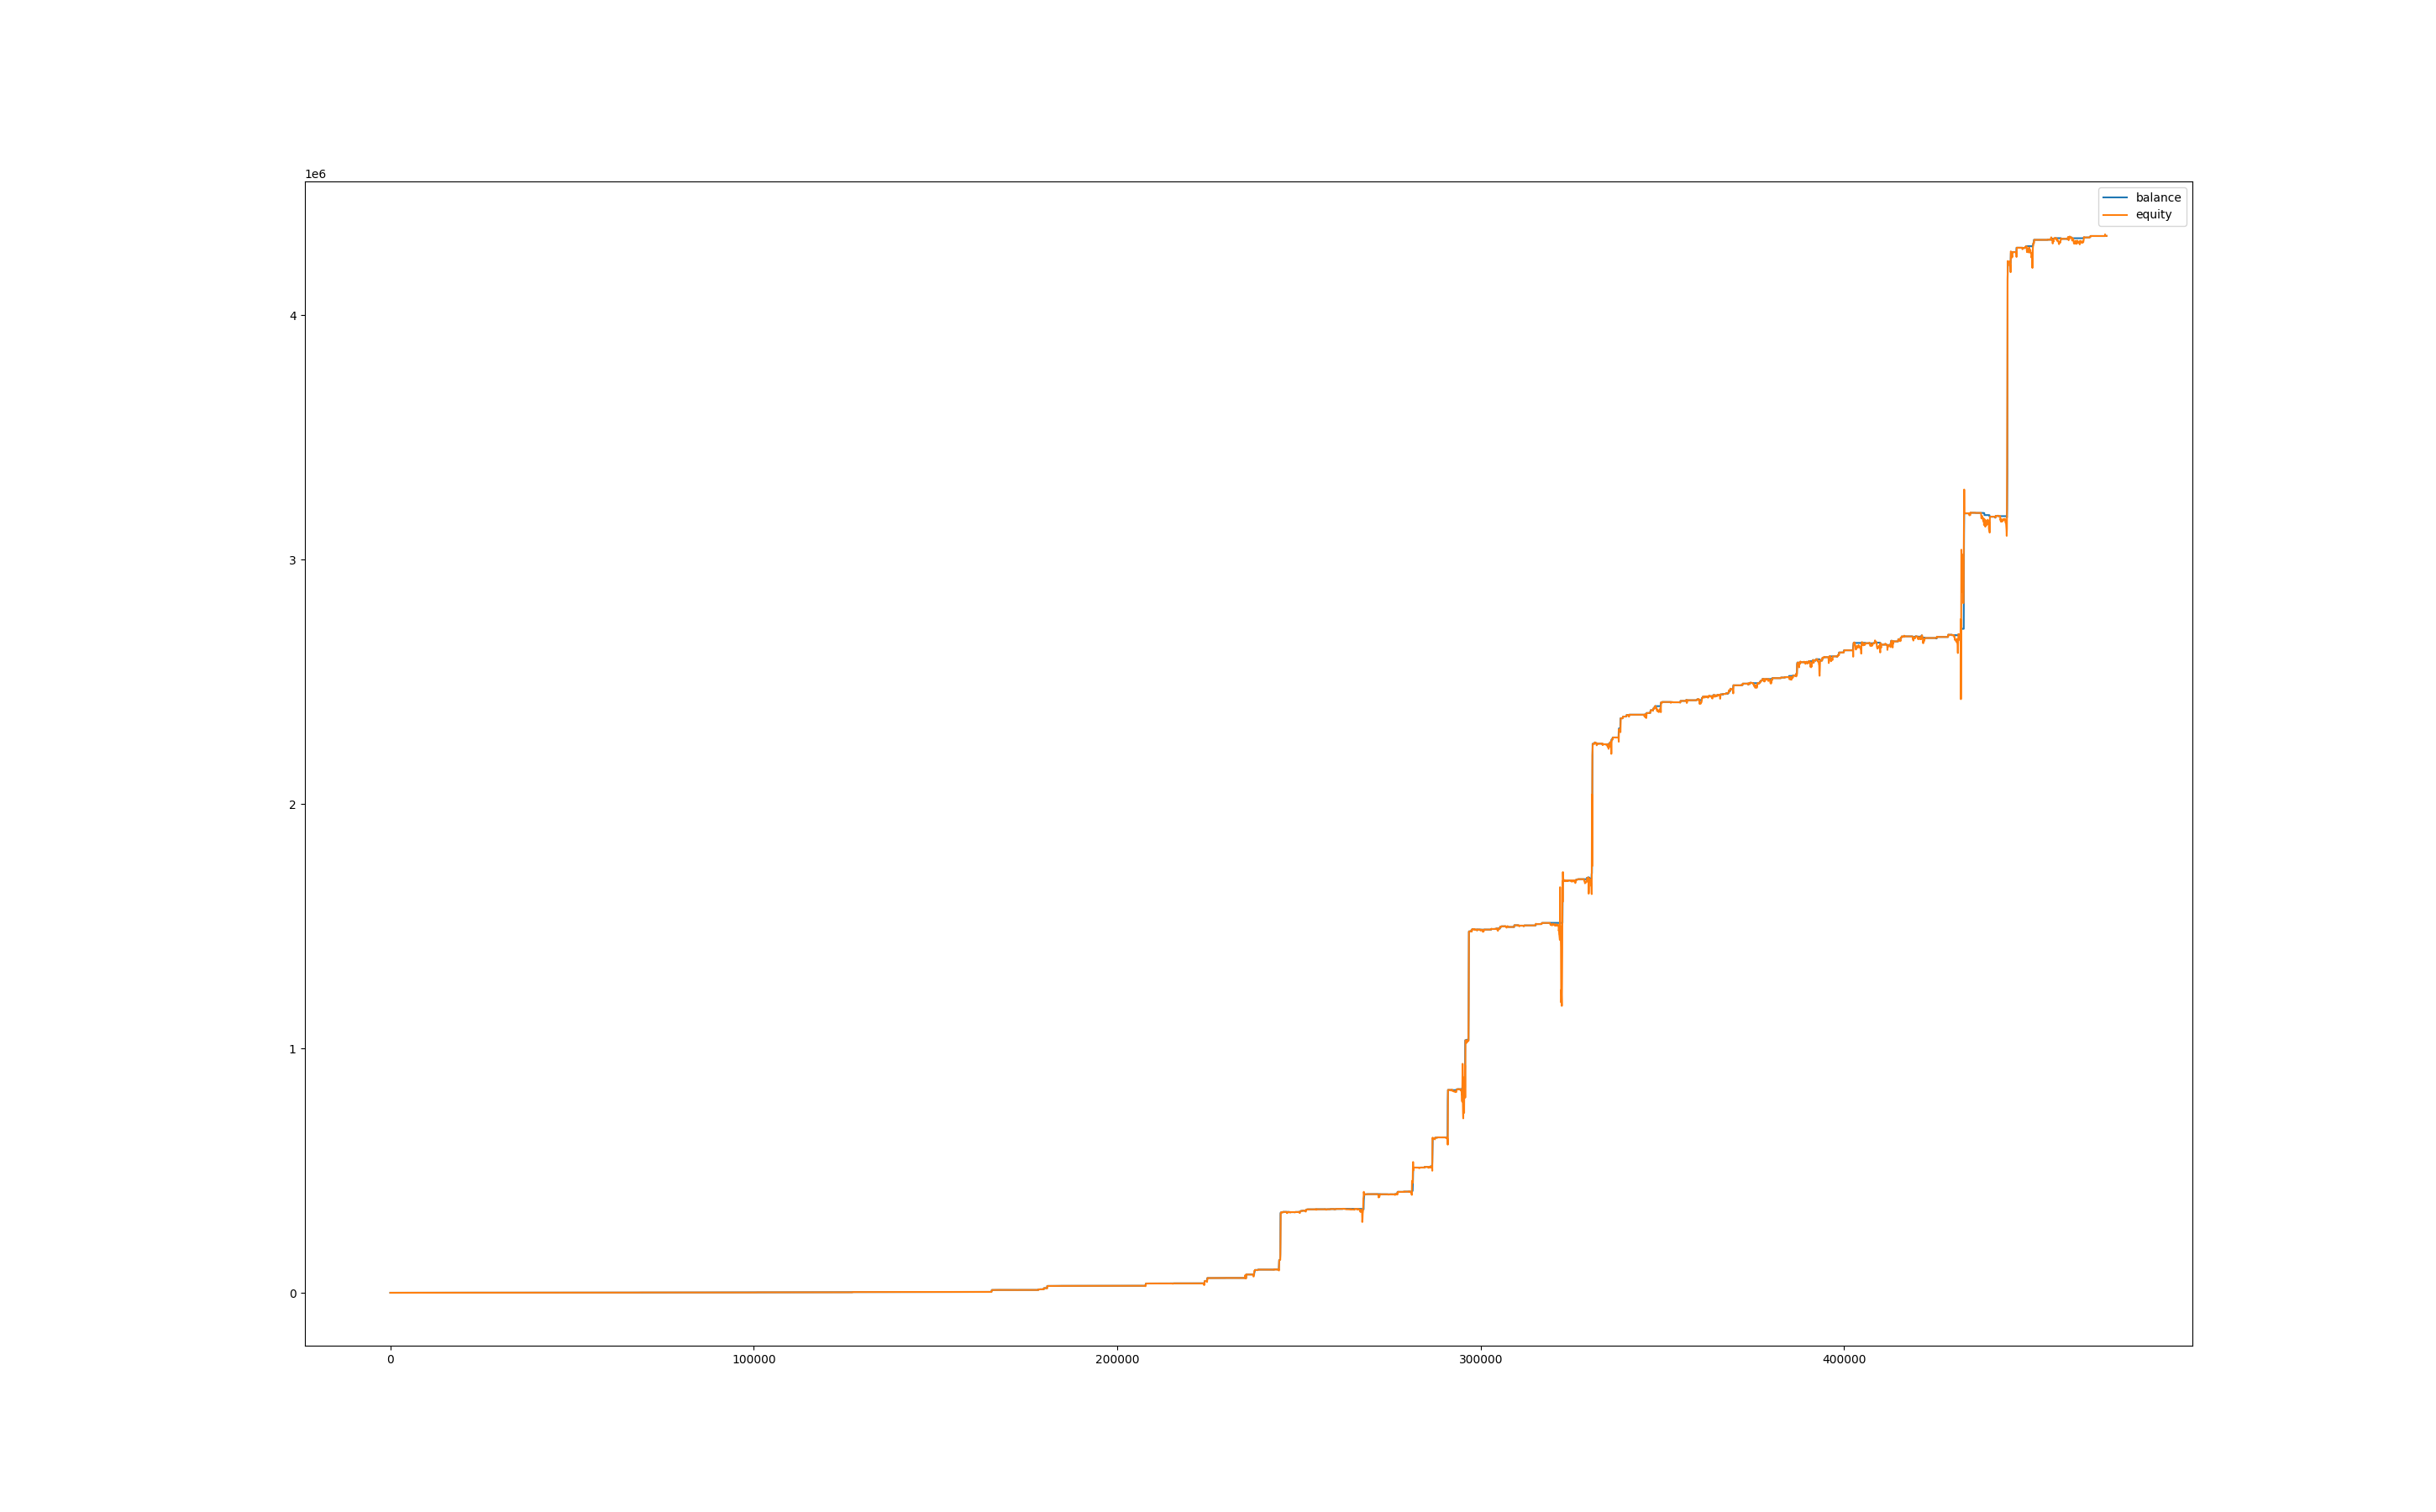

The file beside this chart, header and first rows:
, balance, equity, balance_btc, equity_btc
0, 999.8, 1000, 0.0, 0.0
60, 999.8, 1000, 0.0, 0.0
120, 999.8, 1000, 0.0, 0.0
180, 999.8, 1000, 0.0, 0.0
240, 999.8, 1000, 0.0, 0.0
300, 999.8, 1000, 0.0, 0.0
360, 999.8, 1000, 0.0, 0.0
420, 999.8, 1000, 0.0, 0.0
480, 999.8, 1000, 0.0, 0.0
540, 999.8, 1000, 0.0, 0.0
600, 999.8, 1000, 0.0, 0.0
660, 999.8, 1000, 0.0, 0.0
720, 999.8, 999.8, 0.0, 0.0
780, 999.8, 999.8, 0.0, 0.0
840, 999.8, 999.8, 0.0, 0.0
900, 999.8, 999.8, 0.0, 0.0
960, 999.8, 999.8, 0.0, 0.0
1020, 999.8, 999.8, 0.0, 0.0
1080, 999.8, 999.8, 0.0, 0.0
1140, 999.8, 999.8, 0.0, 0.0
1200, 999.8, 999.8, 0.0, 0.0
1260, 999.8, 999.8, 0.0, 0.0
1320, 999.8, 999.8, 0.0, 0.0
1380, 999.8, 999.8, 0.0, 0.0
1440, 999.8, 999.8, 0.0, 0.0
1500, 999.8, 999.8, 0.0, 0.0
1560, 999.8, 999.8, 0.0, 0.0
1620, 999.8, 999.8, 0.0, 0.0
1680, 999.8, 999.8, 0.0, 0.0
1740, 999.8, 999.8, 0.0, 0.0
1800, 999.8, 999.8, 0.0, 0.0
1860, 999.8, 999.8, 0.0, 0.0
1920, 999.8, 999.8, 0.0, 0.0
1980, 999.8, 999.8, 0.0, 0.0
2040, 999.8, 999.8, 0.0, 0.0
2100, 999.8, 999.8, 0.0, 0.0
2160, 999.8, 999.8, 0.0, 0.0
2220, 999.8, 999.8, 0.0, 0.0
2280, 999.8, 999.8, 0.0, 0.0
2340, 999.8, 999.8, 0.0, 0.0
2400, 999.8, 999.8, 0.0, 0.0
2460, 999.8, 999.8, 0.0, 0.0
2520, 999.8, 999.8, 0.0, 0.0
2580, 999.8, 999.8, 0.0, 0.0
2640, 999.8, 999.8, 0.0, 0.0
2700, 999.8, 999.8, 0.0, 0.0
2760, 999.8, 999.8, 0.0, 0.0
2820, 999.8, 999.8, 0.0, 0.0
2880, 999.8, 999.2, 0.0, -0.6165
2940, 999.8, 996.7, 0.0, -3.083
3000, 999.8, 997.1, 0.0, -2.713
3060, 999.8, 997.4, 0.0, -2.384
3120, 999.8, 997.6, 0.0, -2.178
3180, 999.8, 996.9, 0.0, -2.877
3240, 999.8, 996.1, 0.0, -3.74
3300, 999.8, 997, 0.0, -2.836
3360, 999.8, 996.3, 0.0, -3.535
3420, 999.8, 997.3, 0.0, -2.466
3480, 999.8, 995, 0.0, -4.809
3540, 999.8, 993.8, 0.0, -6.001
... 7,811 more rows
